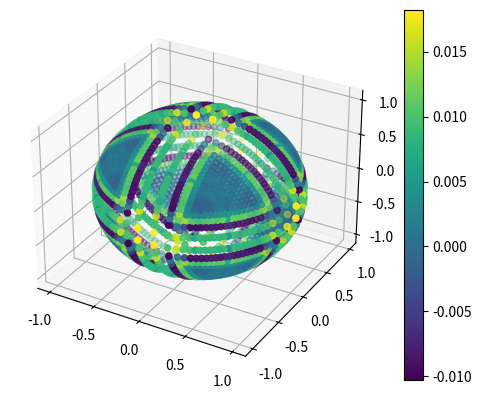

Python code for this plot:
#!/usr/bin/env python3
# How do we know that the solution to these nonlinear equations is unique?
import matplotlib.pyplot as plt
import numpy as np
import numpy.linalg as lin
import scipy.optimize
from mpl_toolkits.mplot3d import Axes3D
import itertools
from textwrap import wrap

# helper to wrap in C++ initializer syntax
def wrapCurly(ll):
    lls = [str(s) for s in ll]
    return '\n'.join(wrap('{' + ', '.join(lls) + '}'))

class LevelSymmetricQuadrature:
    '''
    This class defines symmetry relations required for pointwise weights
    on a quadrature set, and provides a plotting utility.
    '''


    def generate_symmetry_dict(self):
        '''
        Generates a dictionary that maps i,j,k indices of the
        quadrature to its enumerated group that tells which
        rays must have the same weight in order to maintain
        symmetry about all 90 deg rotations
        '''

        if self.ptweight_dict:
            return

        symm_group = 0
        for i in range(self.n_2):
            for j in range(self.n_2-i):
                k = self.n_2-i-j-1

                # Update dictionary of point weights
                # Each different point weight corresponds to a group
                # of permuations of the indices. This comes from the
                # symmetry condition on point weights.
                if (i, j, k) not in self.ptweight_dict:
                    newkeys = itertools.permutations((i,j,k))
                    for newkey in newkeys:
                        self.ptweight_dict[newkey] = symm_group
                    symm_group += 1

    def gen_sym(self):
        '''
        Generates a singular matrix, which, if the RHS satisfied certain conditions, 
        yields a system of equations where level weights are the RHS, and
        the solution of this system gives a set of weights for each ray in
        a symmetric group.

        e.g.
                         1
           1            2 2
          2 2          3 4 3
         2 3 2        2 4 4 2
        1 2 2 1      1 2 3 2 1

        are each equivalent to a certain matrix
        '''

        self.generate_symmetry_dict()

        ncols = max(self.ptweight_dict.values()) + 1
        nrows = self.n_2

        # Allocate matrix:
        mat = np.zeros((nrows, ncols))

        self.generate_symmetry_dict()
        for i in range(self.n_2):
            for j in range(self.n_2-i):
                k = self.n_2-i-j-1
                group = self.ptweight_dict[(i,j,k)]
                mat[i, group] += 1.0
        return mat

    def plot(self, circles=False):

        # Make sure symmetry dictionary is created:
        self.generate_symmetry_dict()

        # Create a 3D plot of the quadrature
        fig = plt.figure()
        ax = fig.add_subplot(111, projection='3d')

        # Loop over all points on the sphere (in positive quadrant)
        n = self.n_2 * 2
        npts = int(n*(n+2)/8) # this is guaranteed to be an integer
        xvals = np.zeros(npts)
        yvals = np.zeros(npts)
        zvals = np.zeros(npts)
        weights = np.zeros(npts) 

        pt = 0
        for i in range(self.n_2):
            for j in range(self.n_2-i):
                k = self.n_2-i-j-1
                xvals[pt] = self.mus[i]
                yvals[pt] = self.mus[j]
                zvals[pt] = self.mus[k]
                weights[pt] = self.point_weights[self.ptweight_dict[(i,j,k)]]
                pt += 1

        # permute scatter plot over all octants
        # The below for loops can be commented and the next line uncommented
        # to get a single octant.
        # xs = 1; ys = 1; zs = 1
        sgns = [-1.0, 1.0]
        for xs in sgns:
            for ys in sgns:
                for zs in sgns:
                    sc = ax.scatter(xs*xvals, ys*yvals, zs=zs*zvals, s=20, c=weights)
        plt.colorbar(sc)

        # Plot some circles that intersect the points in order to exhibit the
        # unique nature of the level symmetric quadratures:
        if circles:
            n_circ = 50 # points on the circle
            phis = np.linspace(0.0, 2.0 * np.pi, n_circ)
            for i in range(self.n_2):
                xvals = np.zeros(n_circ)
                yvals = np.zeros(n_circ)
                zvals = np.zeros(n_circ)
                j = 0
                k = self.n_2-i-j-1
                circ_radius = np.sqrt(self.mus[j]**2 + self.mus[k]**2)
                for l in range(n_circ):
                    xvals[l] = np.abs(self.mus[i])
                    yvals[l] = circ_radius * np.cos(phis[l])
                    zvals[l] = circ_radius * np.sin(phis[l])
                for sign in [-1, 1]:
                    ax.plot(sign * xvals, yvals, zvals, c='b', alpha=0.25)
                for sign in [-1, 1]:
                    ax.plot(yvals, sign*xvals, zvals, c='b', alpha=0.25)
                for sign in [-1, 1]:
                    ax.plot(yvals, zvals, sign*xvals, c='b', alpha=0.25)

        plt.show()

    def calcPointWeights(self):
        # assumes that self.mus and self.weights have already been calculated
        n = self.n_2 * 2
        
        # Division by two here matches the normalization of the paper
        mat_sym = self.gen_sym() / 2.0
        self.point_weights = np.matmul(lin.pinv(mat_sym),self.weights)

    def toCpp(self):
        # Prints out a template specialization of my LevelSymmetricQuadrature class
        # that gives a nice, clean syntax.

        retstr = """
template<>
LSQuadrature<%i>::LSQuadrature() :
    mu(%s),
    weights(%s),
    point_weights(%s)
{
}
""" % ( self.n_2 * 2,
        wrapCurly(self.mus),
        wrapCurly(self.weights),
        wrapCurly(self.point_weights))
        return retstr

class EvenQuadrature(LevelSymmetricQuadrature):
    # Generates a level-symmetric S_n quadrature, given n
    # A nonlinear set of equations is created, with both
    # mu_1 and the weights of the quadrature being the unknowns
    # This quadrature set exactly integrates even power monomials 
    # of the polar angle.
    #
    # This then feeds into a linear system for the weights,
    # which arises from symmetry considerations on levels.

    def __init__(self, n):
        self.n_2 = int(n/2)

        # avoid writing "self" a bunch
        n_2 = self.n_2

        # empty point weight group dictionary
        self.ptweight_dict = {}

        # solve for quadrature
        guess = np.zeros(n_2 + 1)
        guess[0] = .01 # first cosine
        guess[1:] = np.ones(n_2) / n_2 # equal weights
        soln = scipy.optimize.root(self.residual, guess, method='anderson')

        if not soln.success:
            raise Exception('Failed to find quadrature in nonlinear solve')

        self.mus = np.zeros(self.n_2)
        self.mus[0] = np.abs(soln.x[0])
        delta = 2.0 * (1.0 - 3.0 * self.mus[0]**2) / (2.0 * self.n_2 - 2.0)
        for i in range(1, self.n_2):
            self.mus[i] = np.sqrt(self.mus[i-1]**2 + delta)
        self.weights = soln.x[1:]

        self.calcPointWeights()

    def residual(self, unknowns):
        # Unknowns are mu1, followed by the weights.
        mu1 = unknowns[0]
        weights = unknowns[1:]

        # Create residual
        residual = np.zeros(self.n_2+1)

        # Calculate mu values
        delta = 2.0 * (1.0 - 3.0 * mu1**2) / (2.0 * self.n_2 - 2.0)
        mus = np.zeros(self.n_2)
        mus[0] = mu1
        for i in range(1, self.n_2):
            mus[i] = np.sqrt(mus[i-1]**2 + delta)

        for i in range(self.n_2+1):
            residual[i] = 2.0 * np.dot(weights, mus**(2*i)) - 1.0/(2.0 * i + 1)

        return residual

class OddQuadrature(LevelSymmetricQuadrature):
    # Generates a level-symmetric S_n quadrature, given n
    # a quadrature which matches odd moments.

    def __init__(self, n):
        self.n_2 = int(n/2)

        # avoid writing "self" a bunch
        n_2 = self.n_2

        # empty point weight group dictionary
        self.ptweight_dict = {}

        # solve for quadrature
        guess = np.zeros(n_2 + 1)
        guess[0] = .01 # first cosine
        guess[1:] = np.ones(n_2) / n_2 # equal weights
        soln = scipy.optimize.root(self.residual, guess, method='anderson')

        if not soln.success:
            raise Exception('Failed to find quadrature in nonlinear solve')

        self.mus = np.zeros(self.n_2)
        self.mus[0] = np.abs(soln.x[0])
        delta = 2.0 * (1.0 - 3.0 * self.mus[0]**2) / (2.0 * self.n_2 - 2.0)
        for i in range(1, self.n_2):
            self.mus[i] = np.sqrt(self.mus[i-1]**2 + delta)
        self.weights = soln.x[1:]

        self.calcPointWeights()

    def residual(self, unknowns):
        # Unknowns are mu1, followed by the weights.
        mu1 = unknowns[0]
        weights = unknowns[1:]

        # Create residual
        residual = np.zeros(self.n_2+1)

        # Calculate mu values
        delta = 2.0 * (1.0 - 3.0 * mu1**2) / (2.0 * self.n_2 - 2.0)
        mus = np.zeros(self.n_2)
        mus[0] = mu1
        for i in range(1, self.n_2):
            mus[i] = np.sqrt(mus[i-1]**2 + delta)

        for i in range(self.n_2+1):
            residual[i] = 2.0 * np.dot(weights, mus**i) - 1.0/(i + 1)

        return residual



# for i in range(2, 40, 2):
#     even = EvenQuadrature(i)
#     odd = OddQuadrature(i)

# print(q.gen_sym())
# print(q.gen_sym())
q = EvenQuadrature(50)
q.plot()
# for i in LevelSymmetricQuadrature.symmetry_matrices.keys():
#     q = EvenQuadrature(i)
#     print(q.toCpp())
